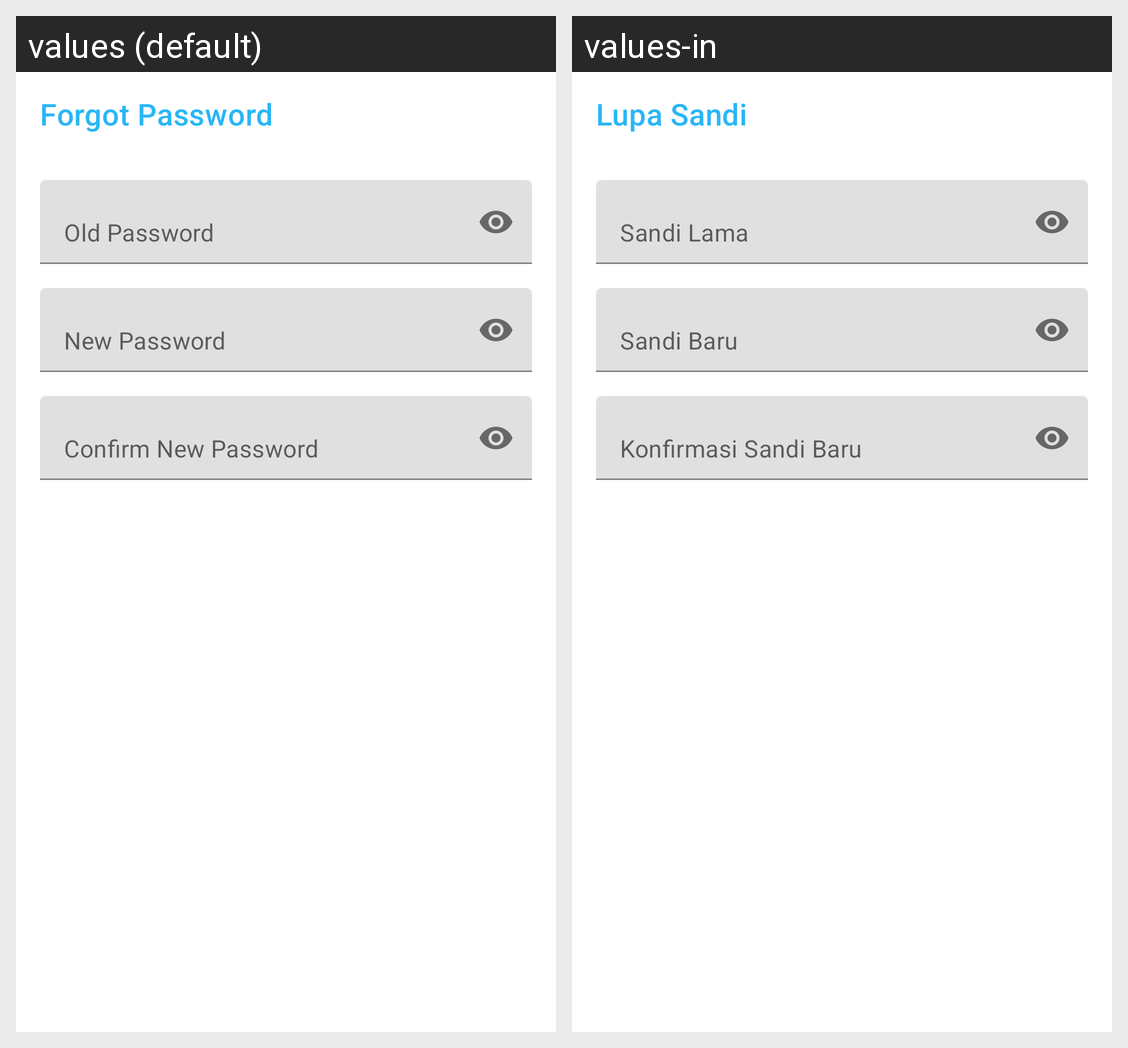

Here is an Android app screen in its default locale and in the app's own translations. Write out the translated-string differences for the strings that appear on this screen.
Android screen res/layout/activity_ubah_password.xml rendered under 2 locales, left to right: values (default), values-in. Device: Nexus 5 (rendered at 1080×1920; each locale shown at half size, 540×960, under a caption strip naming it); theme Theme.RekaPresensiOnline.
Strings drawn on this screen, with the default value and each locale's value (text and hints the layout hard-codes, and strings that could not be matched under every locale, appear in the picture but are not listed):

forgot_password
  values: Forgot Password
  values-in: Lupa Sandi

old_password
  values: Old Password
  values-in: Sandi Lama

new_password
  values: New Password
  values-in: Sandi Baru

confirm_new_password
  values: Confirm New Password
  values-in: Konfirmasi Sandi Baru
